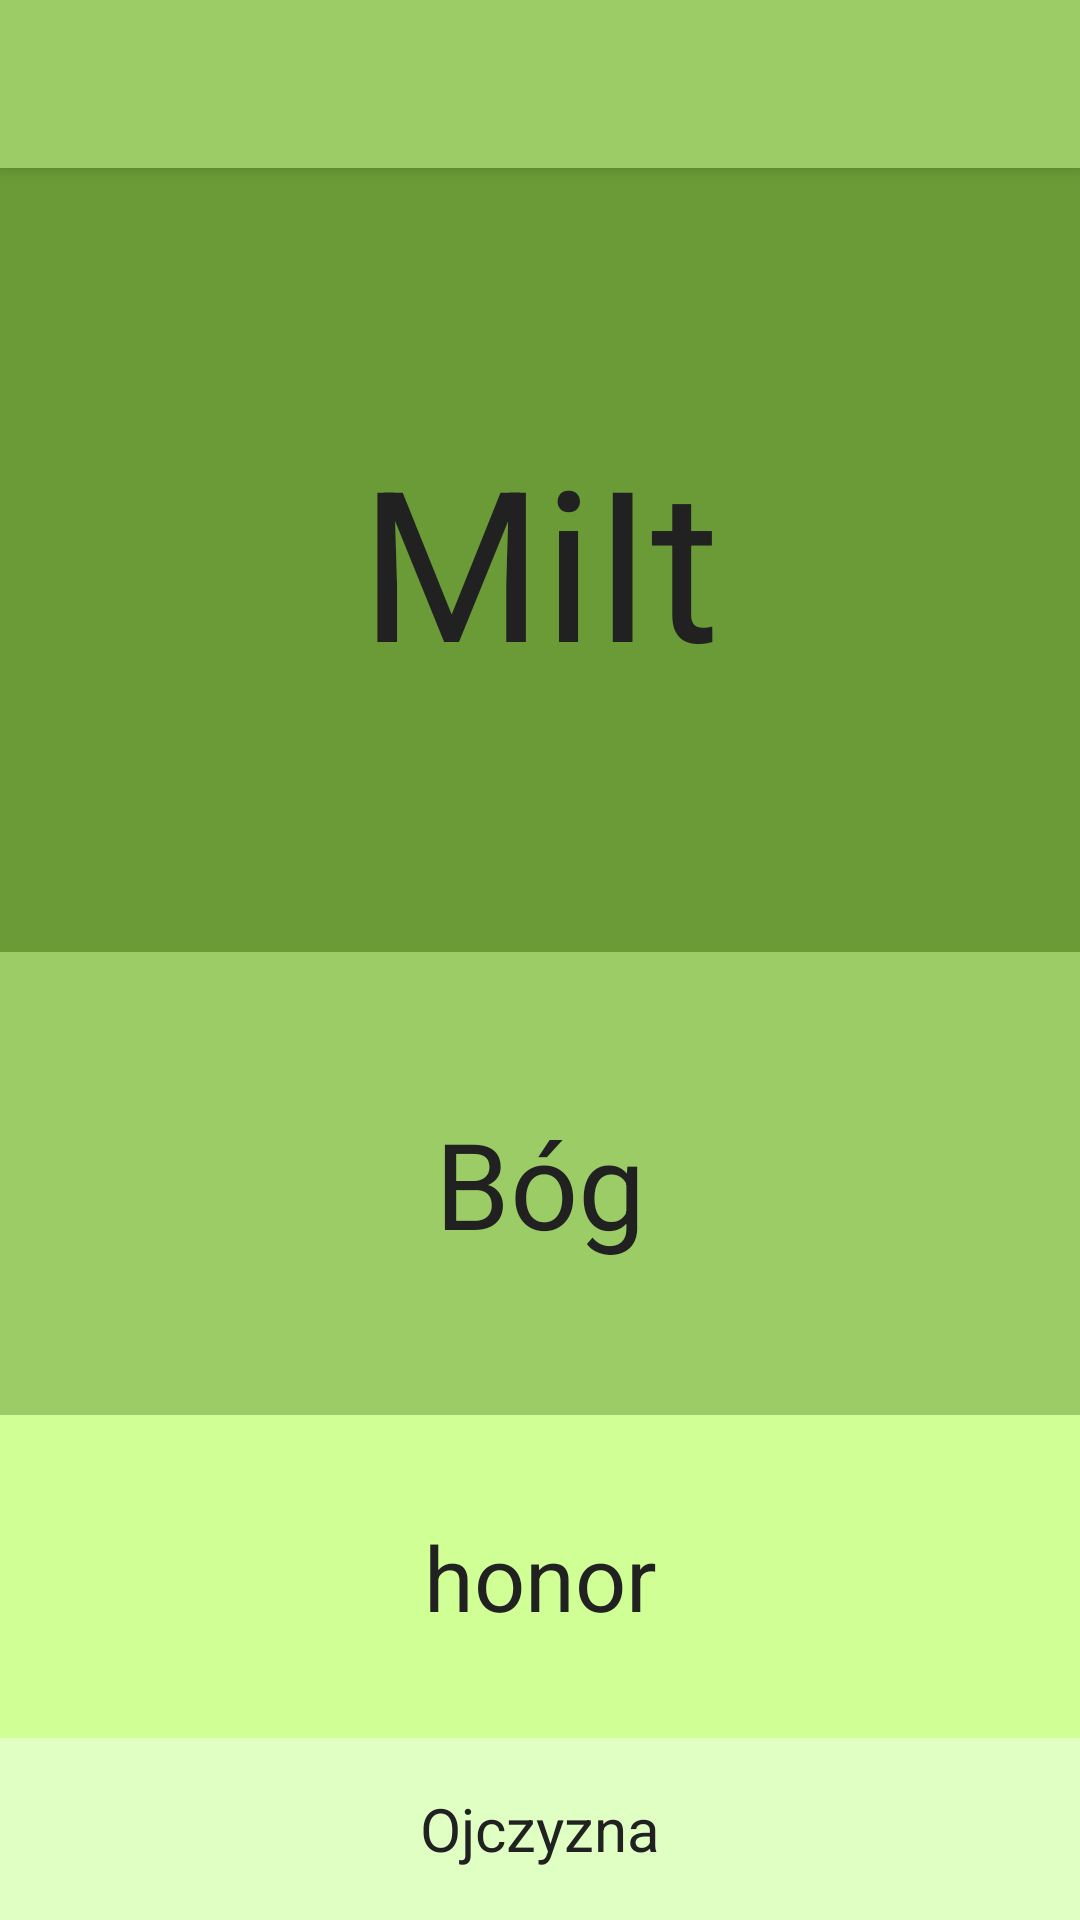

Here is an Android app screen rendered from its layout file. Give the layout XML and the strings, colors and styles it references.
<!-- AndroidManifest.xml: application theme AppTheme -->
<!-- res/layout/activity_about_me.xml -->
<?xml version="1.0" encoding="utf-8"?>
<androidx.coordinatorlayout.widget.CoordinatorLayout
        xmlns:android="http://schemas.android.com/apk/res/android"
        xmlns:app="http://schemas.android.com/apk/res-auto"
        xmlns:tools="http://schemas.android.com/tools"
        android:layout_width="match_parent"
        android:layout_height="match_parent"
        tools:context=".ActivityAboutMe">

    <com.google.android.material.appbar.AppBarLayout
            android:layout_height="wrap_content"
            android:layout_width="match_parent"
            android:theme="@style/AppTheme.AppBarOverlay">
        <include layout="@layout/toolbar"
                 android:layout_width="match_parent" android:layout_height="match_parent"/>
    </com.google.android.material.appbar.AppBarLayout>

    <LinearLayout
            xmlns:android="http://schemas.android.com/apk/res/android"
            xmlns:tools="http://schemas.android.com/tools"
            android:layout_width="match_parent"
            android:layout_height="match_parent"
            tools:context=".ActivityAboutMe"
            app:layout_behavior="@string/appbar_scrolling_view_behavior"
            android:orientation="vertical">

        <TextView
                android:text="@string/bmi_about_me_first_text"
                android:gravity="center"
                android:layout_width="match_parent"
                android:layout_height="wrap_content"
                android:id="@+id/firstPriorityText"
                android:layout_weight="5" android:textSize="70sp" android:textAlignment="center"
                android:background="@color/colorPrimaryDark" android:textColor="@color/textColor"/>
        <TextView
                android:text="@string/bmi_about_me_second_text"
                android:gravity="center"
                android:layout_width="match_parent"
                android:layout_height="wrap_content"
                android:id="@+id/secondPriorityText"
                android:layout_weight="3" android:textSize="40sp" android:textAlignment="center"
                android:background="@color/colorPrimary" android:textColor="@color/textColor"/>
        <TextView
                android:text="@string/bmi_about_me_third_text"
                android:gravity="center"
                android:layout_width="match_parent"
                android:layout_height="wrap_content"
                android:id="@+id/thirdPriorityText"
                android:layout_weight="2" android:textSize="30sp" android:textAlignment="center"
                android:background="@color/colorPrimaryLight" android:textColor="@color/textColor"/>
        <TextView
                android:text="@string/bmi_about_me_fourth_text"
                android:gravity="center"
                android:layout_width="match_parent"
                android:layout_height="wrap_content"
                android:id="@+id/fourthPriorityText"
                android:layout_weight="1" android:textSize="20sp" android:textAlignment="center"
                android:background="@color/colorPrimaryUltraLight" android:textColor="@color/textColor"/>
    </LinearLayout>
</androidx.coordinatorlayout.widget.CoordinatorLayout>
<!-- res/layout/toolbar.xml (included above) -->
<androidx.appcompat.widget.Toolbar
        xmlns:app="http://schemas.android.com/apk/res-auto"
        xmlns:android="http://schemas.android.com/apk/res/android" android:layout_width="match_parent"
        android:layout_height="@dimen/toolbar_height"
        android:background="@color/colorPrimary"
        android:theme="@style/Widget.AppCompat.Light.ActionBar.Solid"
        android:minHeight="?attr/actionBarSize"
        android:id="@+id/bmi_menu"
        app:layout_constraintTop_toTopOf="parent" app:layout_constraintEnd_toEndOf="parent"
        app:layout_constraintStart_toStartOf="parent"
        app:layout_constraintHorizontal_bias="0.0" app:theme="@style/AppTheme"
        app:titleTextColor="@color/lightTextColor">
</androidx.appcompat.widget.Toolbar>
<!-- resources referenced by this layout -->
<resources>
  <color name="colorPrimary">#9ccc65</color>
  <color name="colorPrimaryDark">#6b9b37</color>
  <color name="colorPrimaryLight">#CFFF95</color>
  <color name="colorPrimaryUltraLight">#E0FFC3</color>
  <color name="lightTextColor">#FFFFFF</color>
  <color name="textColor">#212121</color>
  <dimen name="toolbar_height">56dp</dimen>
  <string name="bmi_about_me_first_text">MiIt</string>
  <string name="bmi_about_me_fourth_text">Ojczyzna</string>
  <string name="bmi_about_me_second_text">Bóg</string>
  <string name="bmi_about_me_third_text">honor</string>
  <style name="AppTheme" parent="Theme.AppCompat.Light.NoActionBar">
          
          <item name="colorPrimary">@color/colorPrimary</item>
          <item name="colorPrimaryDark">@color/colorPrimaryDark</item>
          <item name="colorAccent">@color/colorAccent</item>
      </style>
  <style name="AppTheme.AppBarOverlay" parent="ThemeOverlay.AppCompat.Dark.ActionBar" />
  <color name="colorAccent">#00BCD4</color>
</resources>
